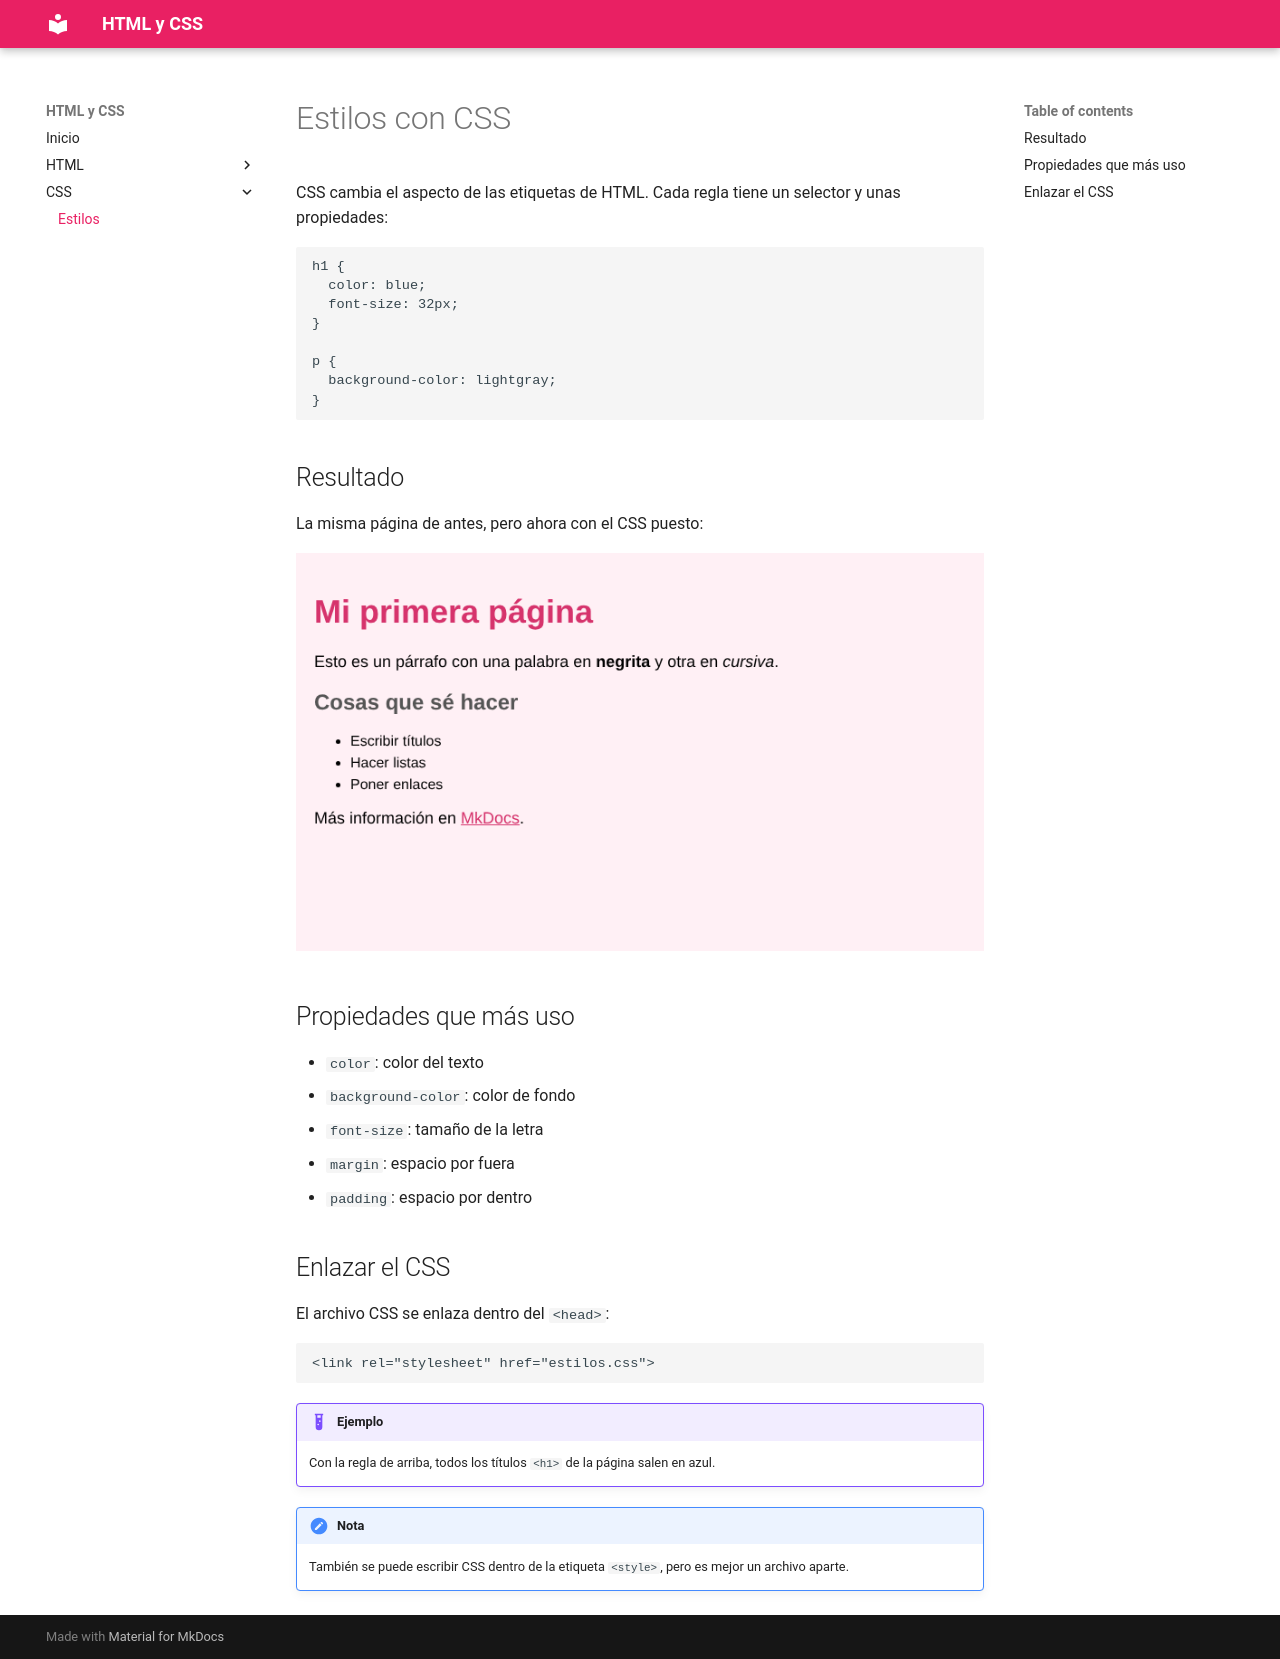

repository: XD1EGOX/practica-3 · page: css/estilos/index.html · generator: mkdocs

# Estilos con CSS

CSS cambia el aspecto de las etiquetas de HTML. Cada regla tiene un selector y unas propiedades:

```css
h1 {
  color: blue;
  font-size: 32px;
}

p {
  background-color: lightgray;
}
```

## Resultado

La misma página de antes, pero ahora con el CSS puesto:

![Página HTML con CSS](../img/con-css.png)

## Propiedades que más uso

- `color`: color del texto
- `background-color`: color de fondo
- `font-size`: tamaño de la letra
- `margin`: espacio por fuera
- `padding`: espacio por dentro

## Enlazar el CSS

El archivo CSS se enlaza dentro del `<head>`:

```html
<link rel="stylesheet" href="estilos.css">
```

!!! example "Ejemplo"
    Con la regla de arriba, todos los títulos `<h1>` de la página salen en azul.

!!! note "Nota"
    También se puede escribir CSS dentro de la etiqueta `<style>`, pero es mejor un archivo aparte.
